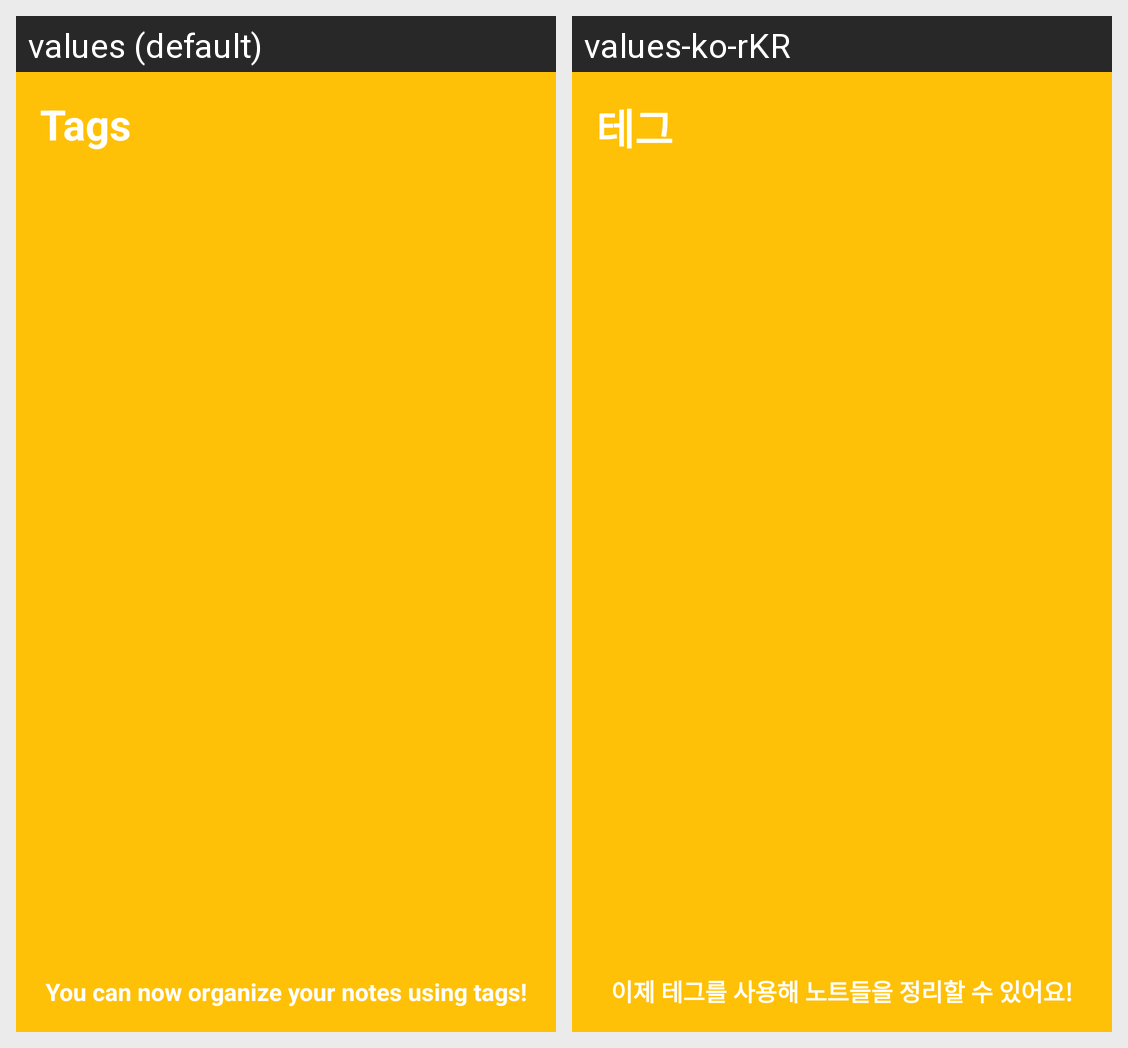

Locale-by-locale string values for the Android screen shown in this grid:
Android screen res/layout/help_view_page.xml rendered under 2 locales, left to right: values (default), values-ko-rKR. Device: Nexus 5 (rendered at 1080×1920; each locale shown at half size, 540×960, under a caption strip naming it); theme AppTheme.
Strings drawn on this screen, with the default value and each locale's value (text and hints the layout hard-codes, and strings that could not be matched under every locale, appear in the picture but are not listed):

help_tags
  values: Tags
  values-ko-rKR: 테그

help_you_can_now_organize_your_notes_using_tags
  values: You can now organize your notes using tags!
  values-ko-rKR: 이제 테그를 사용해 노트들을 정리할 수 있어요!
